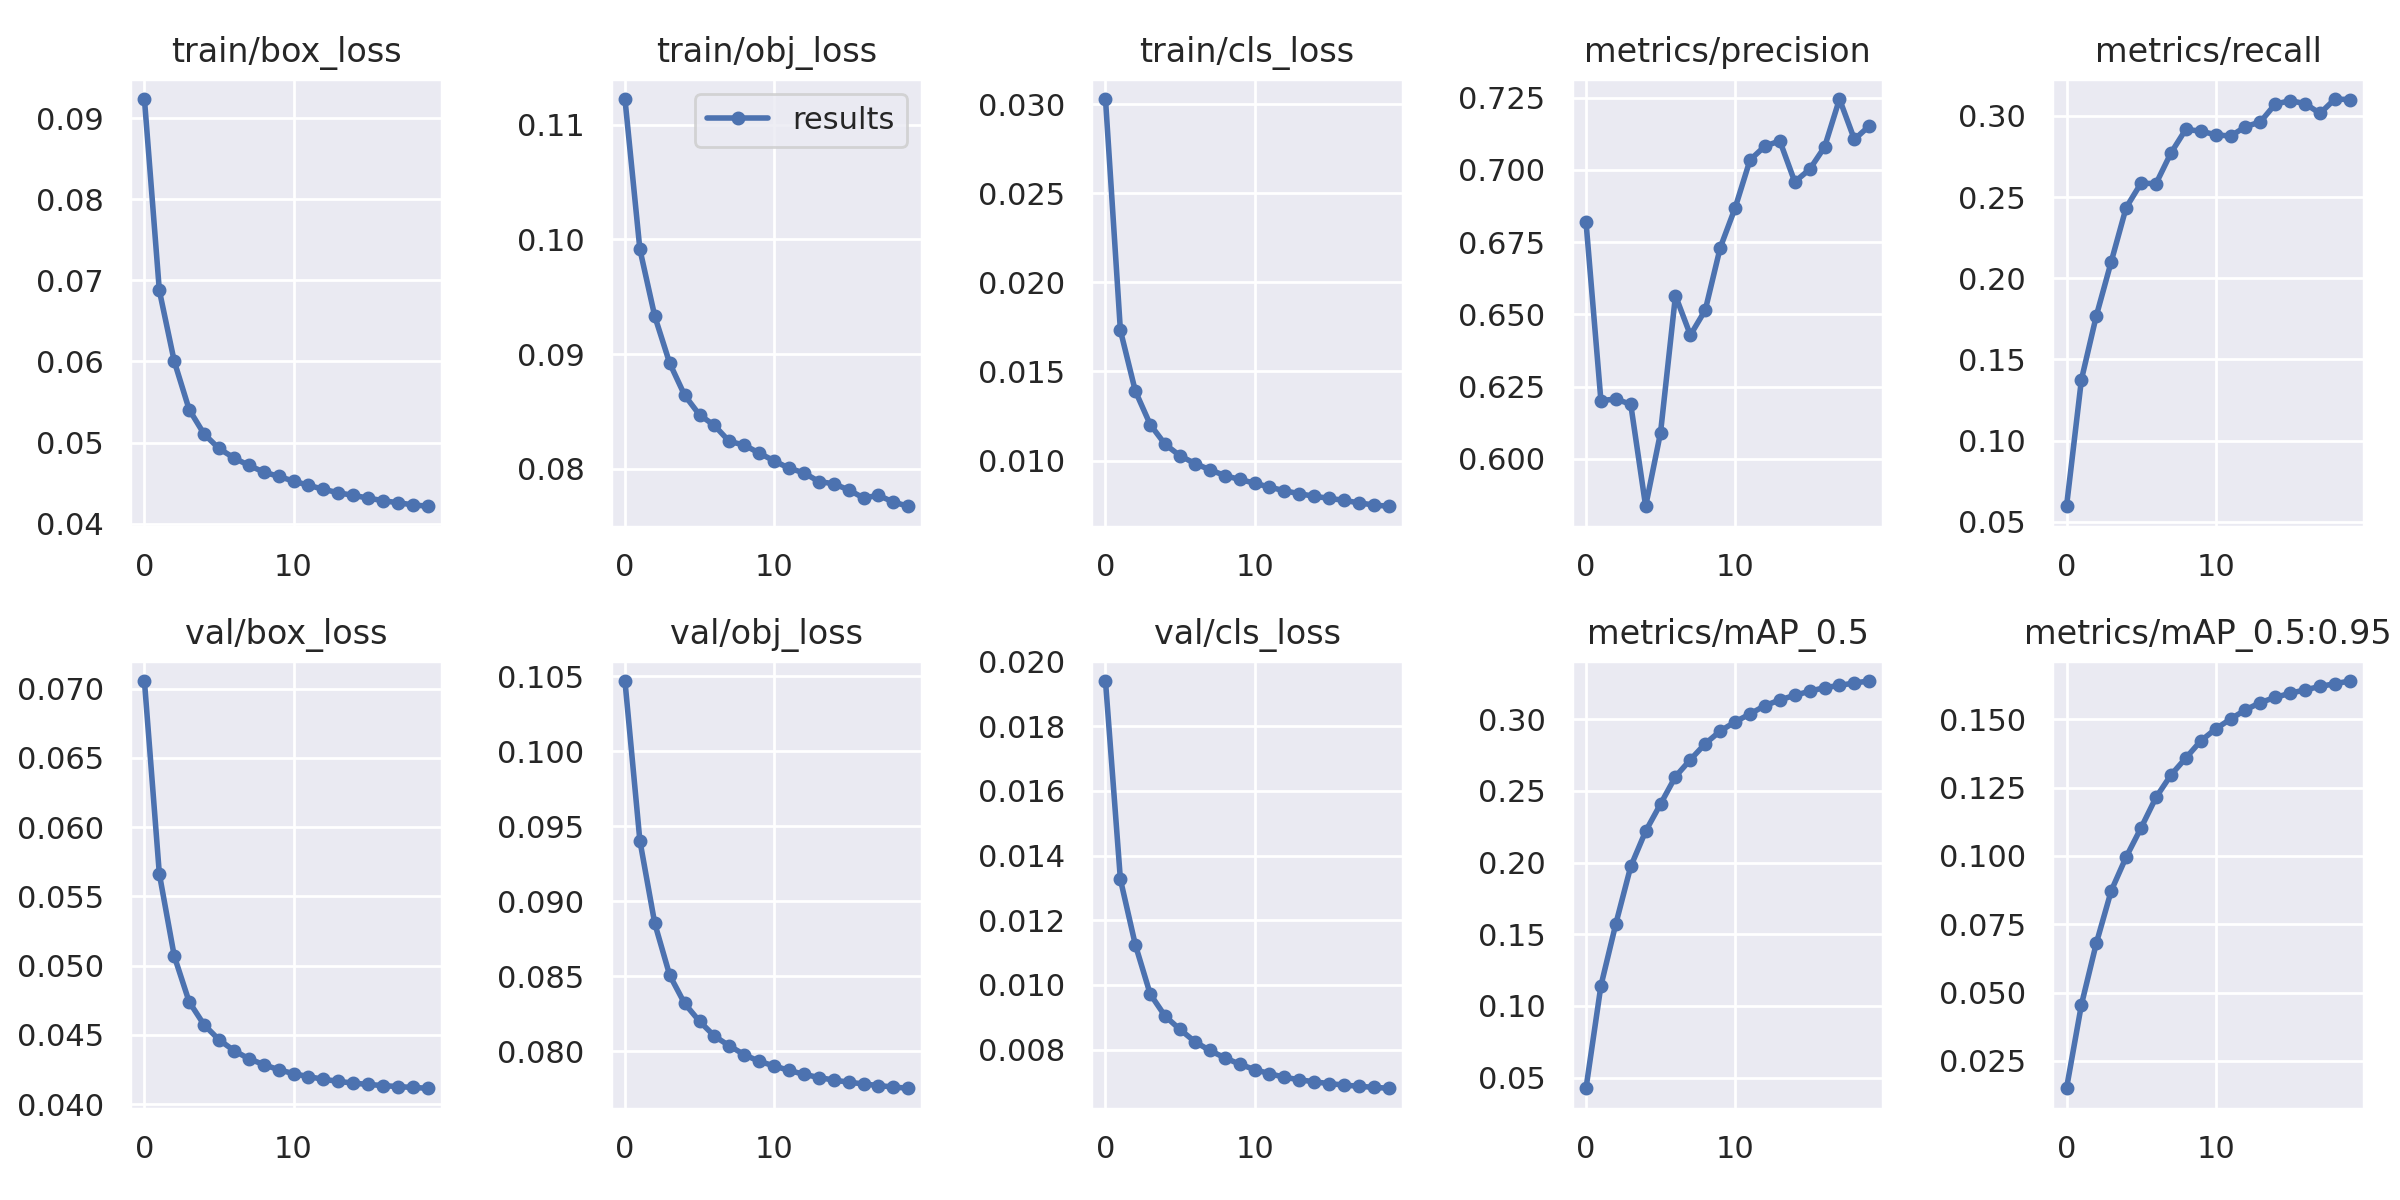

The table this chart was drawn from, first rows:
epoch, train/box_loss, train/obj_loss, train/cls_loss, metrics/precision, metrics/recall, metrics/mAP_0.5, metrics/mAP_0.5:0.95, val/box_loss, val/obj_loss, val/cls_loss, x/lr0, x/lr1, x/lr2
0, 0.09236, 0.1123, 0.03028, 0.6819, 0.05958, 0.04254, 0.01501, 0.07054, 0.1047, 0.0194, 0.003333, 0.003333, 0.07
1, 0.06875, 0.09915, 0.01731, 0.6201, 0.1376, 0.114, 0.04558, 0.05663, 0.09404, 0.01327, 0.006629, 0.006629, 0.03997
2, 0.06002, 0.09329, 0.01391, 0.6207, 0.177, 0.1572, 0.06809, 0.0507, 0.08851, 0.01124, 0.009779, 0.009779, 0.009784
3, 0.05407, 0.0892, 0.01202, 0.6189, 0.2103, 0.1972, 0.08726, 0.04739, 0.08506, 0.009716, 0.00951, 0.00951, 0.00951
4, 0.05105, 0.08641, 0.01092, 0.5836, 0.2436, 0.2219, 0.09959, 0.04574, 0.08318, 0.009034, 0.00951, 0.00951, 0.00951
5, 0.04927, 0.08469, 0.01027, 0.6091, 0.2586, 0.2408, 0.1103, 0.04466, 0.08199, 0.008622, 0.009141, 0.009141, 0.009141
6, 0.04811, 0.08377, 0.009836, 0.6565, 0.2583, 0.26, 0.1214, 0.04388, 0.081, 0.008243, 0.008682, 0.008682, 0.008682
7, 0.04718, 0.08237, 0.009489, 0.6428, 0.2771, 0.2717, 0.1296, 0.04329, 0.08035, 0.007972, 0.008145, 0.008145, 0.008145
8, 0.04637, 0.08206, 0.00916, 0.6515, 0.2918, 0.2829, 0.1358, 0.04287, 0.07977, 0.007747, 0.007543, 0.007543, 0.007543
9, 0.04582, 0.08135, 0.008943, 0.673, 0.2906, 0.2917, 0.142, 0.04249, 0.07932, 0.007549, 0.006891, 0.006891, 0.006891
10, 0.04525, 0.08069, 0.008736, 0.6868, 0.2884, 0.2981, 0.1464, 0.04221, 0.07902, 0.007382, 0.006204, 0.006204, 0.006204
11, 0.04472, 0.08003, 0.008511, 0.7034, 0.2876, 0.3037, 0.15, 0.04199, 0.07871, 0.007256, 0.0055, 0.0055, 0.0055
12, 0.04424, 0.07963, 0.008312, 0.7082, 0.2934, 0.3095, 0.1534, 0.04181, 0.07846, 0.007144, 0.004796, 0.004796, 0.004796
13, 0.0438, 0.07887, 0.008142, 0.71, 0.2963, 0.3134, 0.1561, 0.04165, 0.07824, 0.007067, 0.004109, 0.004109, 0.004109
14, 0.04349, 0.07868, 0.007999, 0.6958, 0.3073, 0.3167, 0.158, 0.04153, 0.07807, 0.007003, 0.003457, 0.003457, 0.003457
15, 0.04315, 0.07815, 0.007885, 0.7002, 0.3094, 0.3195, 0.1595, 0.04143, 0.07793, 0.006949, 0.002855, 0.002855, 0.002855
16, 0.04283, 0.07744, 0.007769, 0.7079, 0.3076, 0.322, 0.1607, 0.04135, 0.07781, 0.006903, 0.002318, 0.002318, 0.002318
17, 0.04258, 0.07767, 0.007631, 0.7245, 0.3016, 0.3235, 0.162, 0.04128, 0.0777, 0.006866, 0.001859, 0.001859, 0.001859
18, 0.04232, 0.07708, 0.007509, 0.7105, 0.3104, 0.3253, 0.163, 0.04121, 0.07761, 0.006833, 0.001491, 0.001491, 0.001491
19, 0.04214, 0.07672, 0.00744, 0.7152, 0.3101, 0.3266, 0.164, 0.04116, 0.07752, 0.006804, 0.00122, 0.00122, 0.00122
